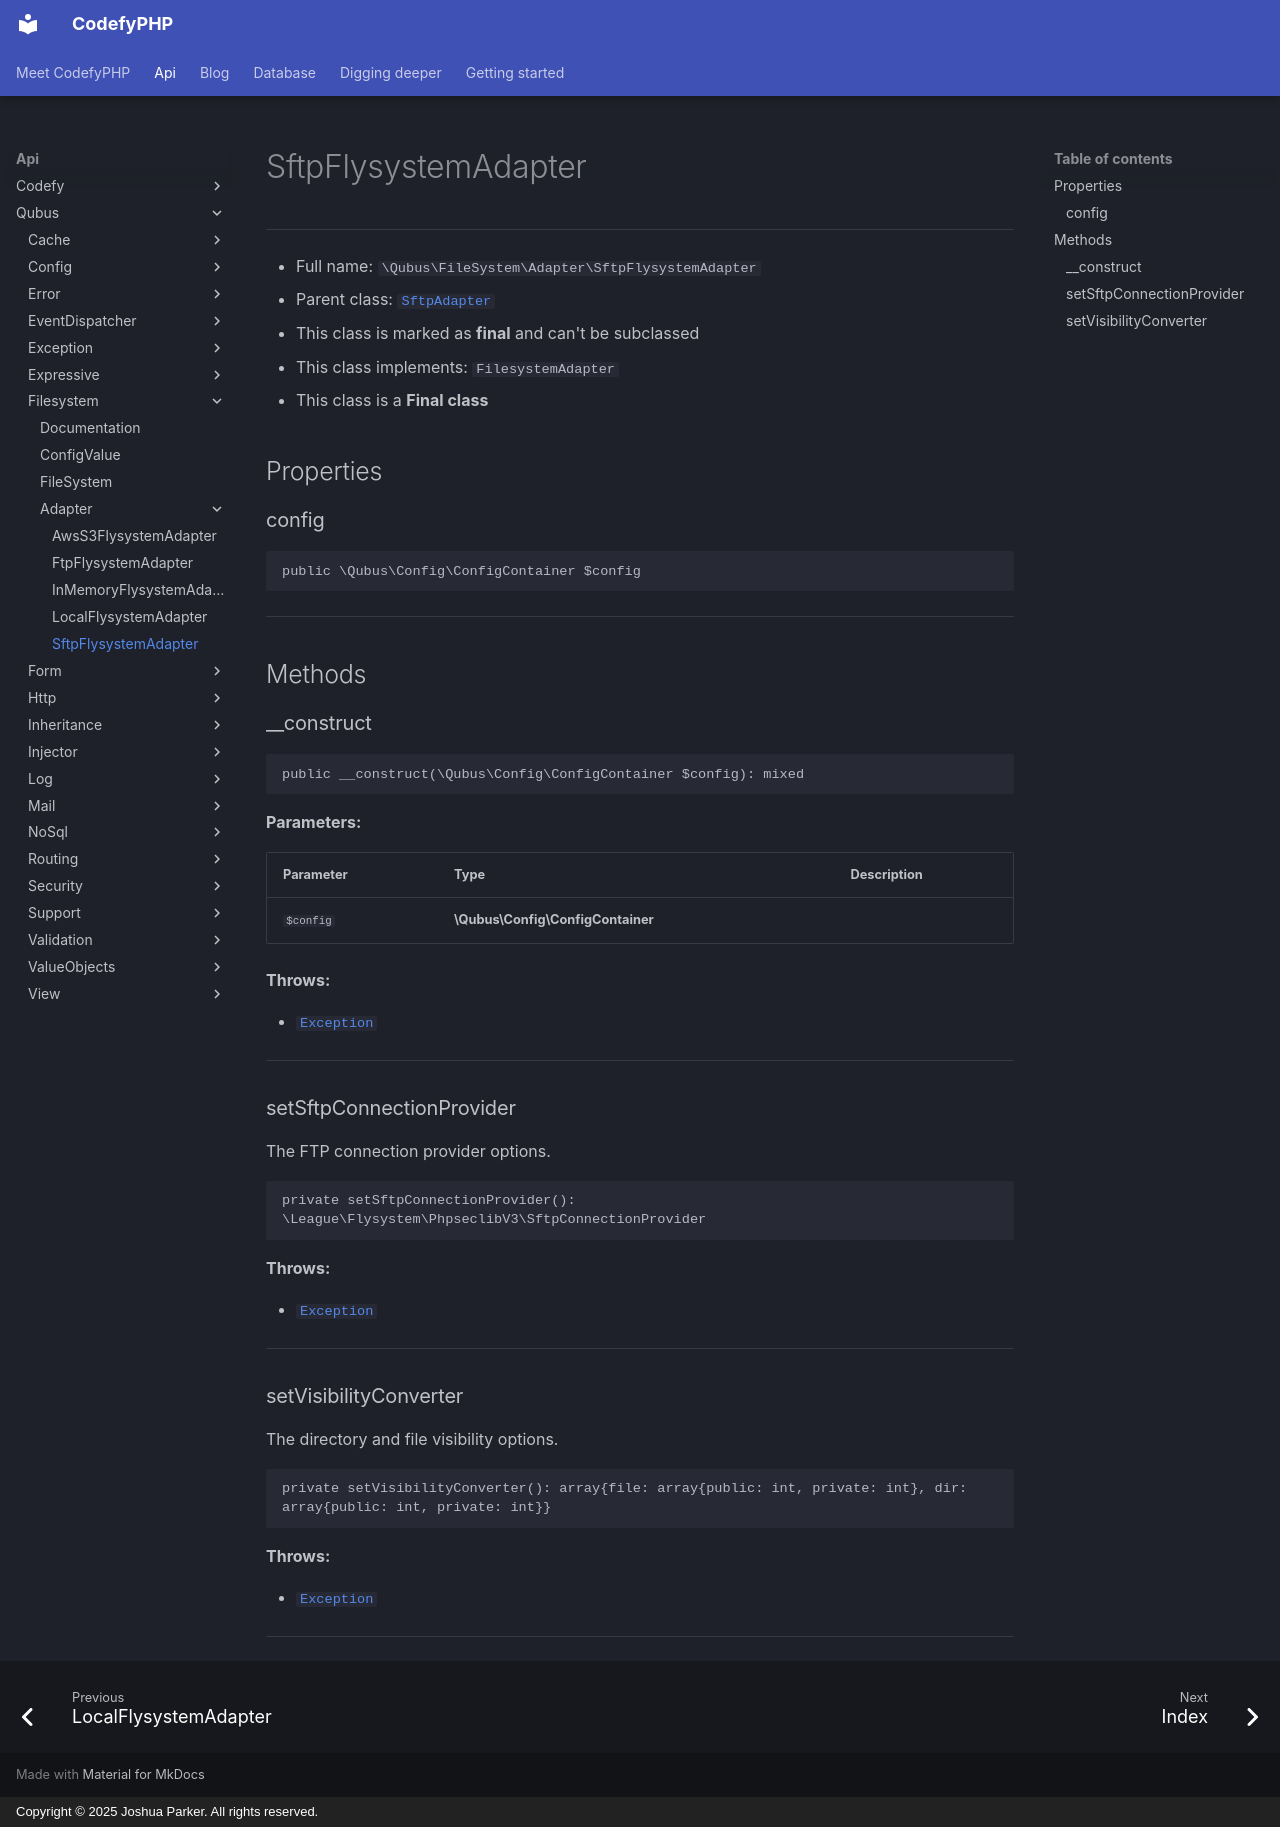

repository: codefyphp/docs · page: api/Qubus/Filesystem/Adapter/SftpFlysystemAdapter/index.html · generator: mkdocs · copyright: Copyright © 2025 Joshua Parker. All rights reserved.

# SftpFlysystemAdapter

***

* Full name: `\Qubus\FileSystem\Adapter\SftpFlysystemAdapter`
* Parent class: [`SftpAdapter`](../../../League/Flysystem/PhpseclibV3/SftpAdapter.md)
* This class is marked as **final** and can't be subclassed
* This class implements:
  `FilesystemAdapter`
* This class is a **Final class**

## Properties

### config

```php
public \Qubus\Config\ConfigContainer $config
```

***

## Methods

### __construct

```php
public __construct(\Qubus\Config\ConfigContainer $config): mixed
```

**Parameters:**

| Parameter | Type                              | Description |
|-----------|-----------------------------------|-------------|
| `$config` | **\Qubus\Config\ConfigContainer** |             |

**Throws:**

- [`Exception`](../../Exception/Exception.md)

***

### setSftpConnectionProvider

The FTP connection provider options.

```php
private setSftpConnectionProvider(): \League\Flysystem\PhpseclibV3\SftpConnectionProvider
```

**Throws:**

- [`Exception`](../../Exception/Exception.md)

***

### setVisibilityConverter

The directory and file visibility options.

```php
private setVisibilityConverter(): array{file: array{public: int, private: int}, dir: array{public: int, private: int}}
```

**Throws:**

- [`Exception`](../../Exception/Exception.md)

***
